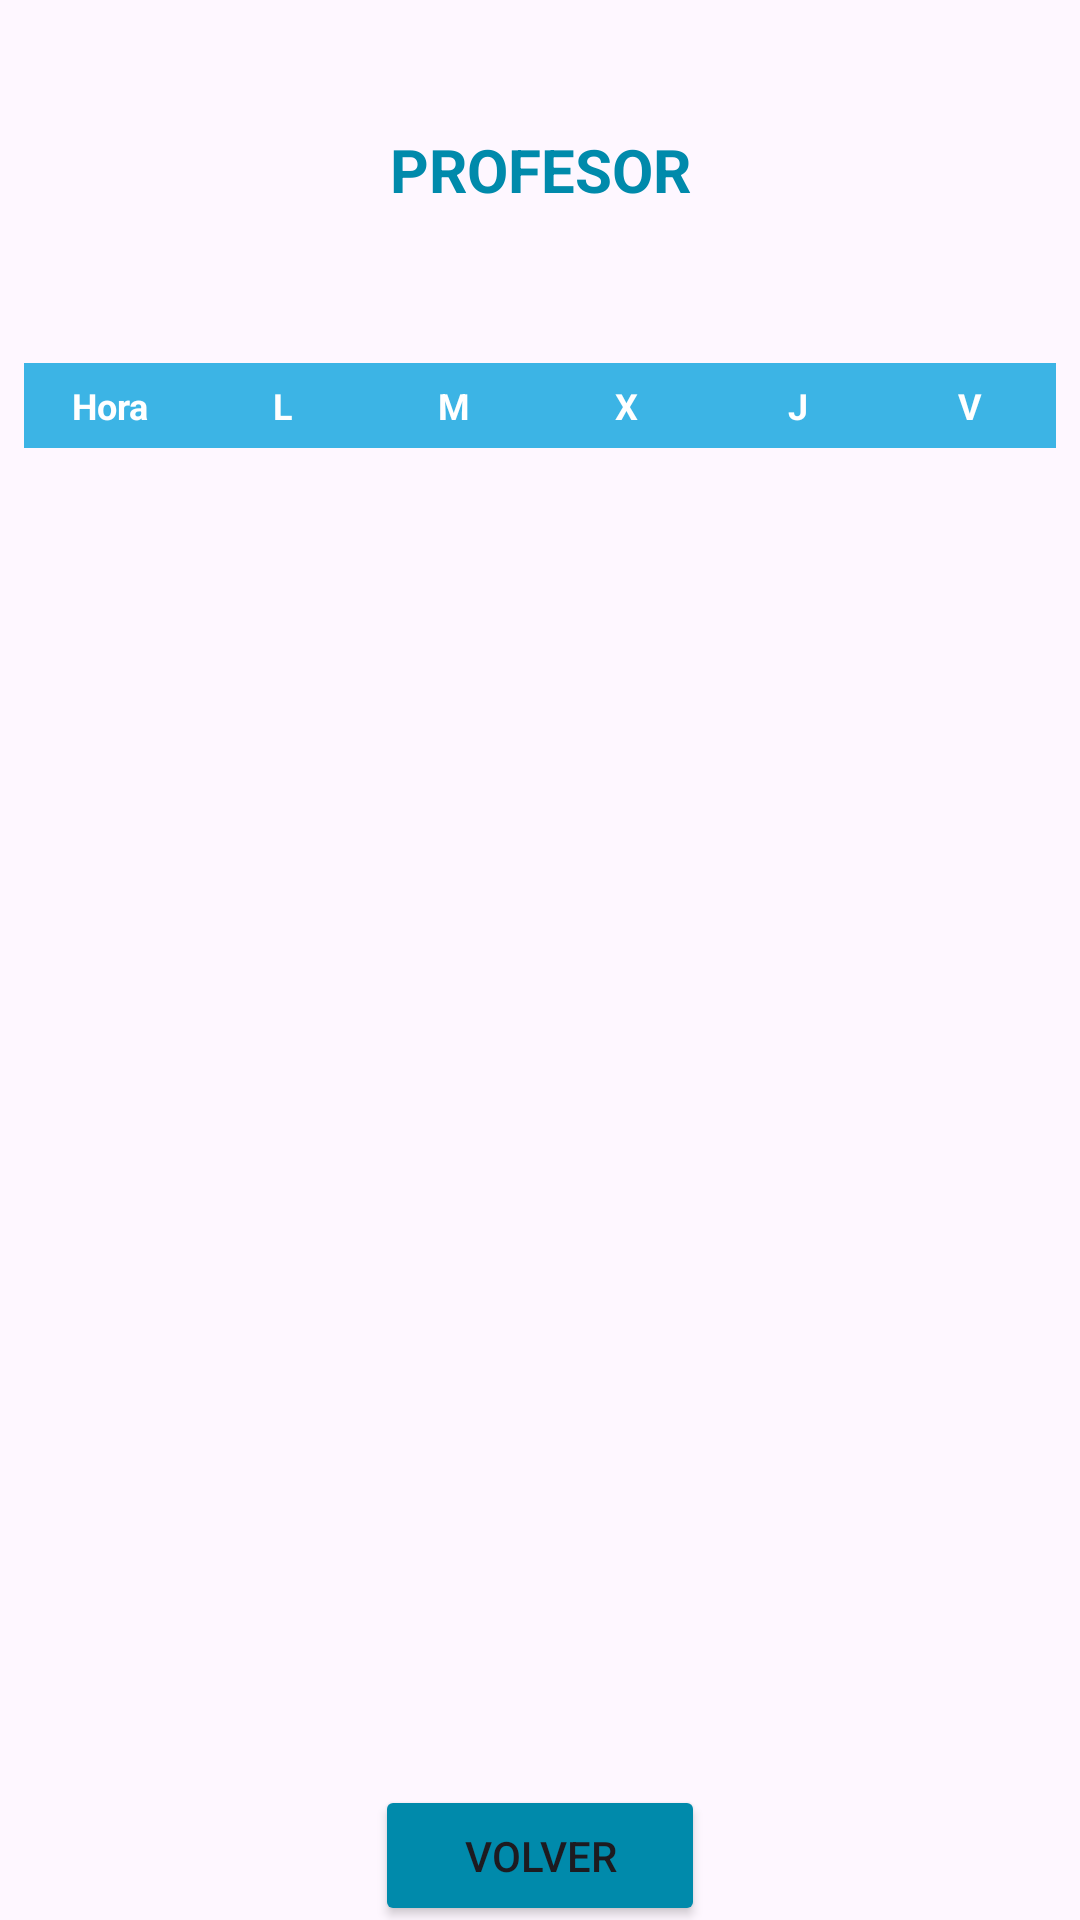

Layout XML and referenced resources for this Android screen:
<!-- AndroidManifest.xml: application theme Theme.ElorMov -->
<!-- res/layout/activity_horario_profesor_seleccionado.xml -->
<?xml version="1.0" encoding="utf-8"?>
<androidx.constraintlayout.widget.ConstraintLayout xmlns:android="http://schemas.android.com/apk/res/android"
    xmlns:app="http://schemas.android.com/apk/res-auto"
    xmlns:tools="http://schemas.android.com/tools"
    android:id="@+id/main"
    android:layout_width="match_parent"
    android:layout_height="match_parent"
    tools:context=".HorarioProfesorSeleccionadoActivity">

    <TextView
        android:id="@+id/txNombreProfesorSeleccionado"
        android:layout_width="wrap_content"
        android:layout_height="wrap_content"
        android:text="@string/profesor"
        android:textAlignment="center"
        android:textColor="#008aab"
        android:textSize="20sp"
        android:textStyle="bold"
        app:layout_constraintTop_toTopOf="parent"
        app:layout_constraintBottom_toTopOf="@+id/guideline8"
        app:layout_constraintStart_toStartOf="parent"
        app:layout_constraintEnd_toEndOf="parent" />

    <androidx.constraintlayout.widget.Guideline
        android:id="@+id/guideline8"
        android:layout_width="wrap_content"
        android:layout_height="wrap_content"
        android:orientation="horizontal"
        app:layout_constraintGuide_begin="113dp" />

    <androidx.core.widget.NestedScrollView
        android:id="@+id/scrollHorario"
        android:layout_width="0dp"
        android:layout_height="0dp"
        android:fillViewport="true"
        app:layout_constraintTop_toBottomOf="@id/guideline8"
        app:layout_constraintBottom_toTopOf="@id/guideline6"
        app:layout_constraintStart_toStartOf="parent"
        app:layout_constraintEnd_toEndOf="parent">

        <TableLayout
            android:id="@+id/tableHorario"
            android:layout_width="match_parent"
            android:layout_height="wrap_content"
            android:stretchColumns="*"
            android:shrinkColumns="*"
            android:padding="8dp">

            <TableRow>
                <TextView style="@style/HorarioCellHeader" android:text="@string/hora" />
                <TextView style="@style/HorarioCellHeader" android:text="@string/lunes" />
                <TextView style="@style/HorarioCellHeader" android:text="@string/martes" />
                <TextView style="@style/HorarioCellHeader" android:text="@string/miercoles" />
                <TextView style="@style/HorarioCellHeader" android:text="@string/jueves" />
                <TextView style="@style/HorarioCellHeader" android:text="@string/viernes" />
            </TableRow>

        </TableLayout>

    </androidx.core.widget.NestedScrollView>

    <androidx.constraintlayout.widget.Guideline
        android:id="@+id/guideline6"
        android:layout_width="wrap_content"
        android:layout_height="wrap_content"
        android:orientation="horizontal"
        app:layout_constraintGuide_begin="597dp" />

    <Button
        android:id="@+id/buttonVolverHPS"
        android:layout_width="110dp"
        android:layout_height="47dp"
        android:backgroundTint="#008aab"
        android:text="@string/boton_volver"
        app:layout_constraintTop_toTopOf="@id/guideline6"
        app:layout_constraintBottom_toBottomOf="parent"
        app:layout_constraintStart_toStartOf="parent"
        app:layout_constraintEnd_toEndOf="parent" />

    <include layout="@layout/include_sin_conexion" />

</androidx.constraintlayout.widget.ConstraintLayout>
<!-- res/layout/include_sin_conexion.xml (included above) -->
<?xml version="1.0" encoding="utf-8"?>
<LinearLayout xmlns:android="http://schemas.android.com/apk/res/android"
    android:id="@+id/layoutSinConexion"
    android:layout_width="match_parent"
    android:layout_height="match_parent"
    android:background="#F2FFFFFF"
    android:clickable="true"
    android:focusable="true"
    android:gravity="center"
    android:orientation="vertical"
    android:visibility="gone"
    android:elevation="20dp">

    <TextView
        android:layout_width="wrap_content"
        android:layout_height="wrap_content"
        android:text="¡Sin conexión!"
        android:textSize="24sp"
        android:textColor="#D32F2F"/>
</LinearLayout>
<!-- resources referenced by this layout -->
<resources>
  <string name="boton_volver">Volver</string>
  <string name="hora">Hora</string>
  <string name="jueves">J</string>
  <string name="lunes">L</string>
  <string name="martes">M</string>
  <string name="miercoles">X</string>
  <string name="profesor">PROFESOR</string>
  <string name="viernes">V</string>
  <style name="HorarioCellHeader" parent="HorarioCellBase">
          <item name="android:textStyle">bold</item>
          <item name="android:textColor">@android:color/white</item>
          <item name="android:background">@drawable/bg_cell_header</item>
      </style>
  <style name="Theme.ElorMov" parent="Base.Theme.ElorMov" />
  <style name="HorarioCellBase">
          <item name="android:layout_width">0dp</item>
          <item name="android:layout_height">wrap_content</item>
          <item name="android:layout_weight">1</item>
          <item name="android:gravity">center</item>
          <item name="android:padding">6dp</item>
          <item name="android:textSize">12sp</item>
          <item name="android:background">@drawable/bg_cell</item>
      </style>
  <!-- drawable bg_cell_header (drawable) -->
  <?xml version="1.0" encoding="utf-8"?>
  <shape xmlns:android="http://schemas.android.com/apk/res/android">
      <solid android:color="#3cb4e5"/>
      <stroke
          android:width="1dp"
          android:color="#3cb4e5"/>
  </shape>
  <style name="Base.Theme.ElorMov" parent="Theme.Material3.DayNight.NoActionBar">
          <item name="colorPrimary">@color/primary</item>
          <item name="colorOnPrimary">@color/on_primary</item>
          <item name="colorSecondary">@color/secondary</item>
          <item name="colorOnSecondary">@color/on_secondary</item>
          <item name="android:statusBarColor">@android:color/transparent</item>
      </style>
  <!-- drawable bg_cell (drawable) -->
  <?xml version="1.0" encoding="utf-8"?>
  <shape xmlns:android="http://schemas.android.com/apk/res/android">
      <solid android:color="@android:color/white"/>
      <stroke
          android:width="1dp"
          android:color="#CFCFCF"/>
  </shape>
  <color name="primary">#008AAB</color>
  <color name="on_primary">#FFFFFF</color>
  <color name="secondary">#211261</color>
  <color name="on_secondary">#FFFFFF</color>
</resources>
